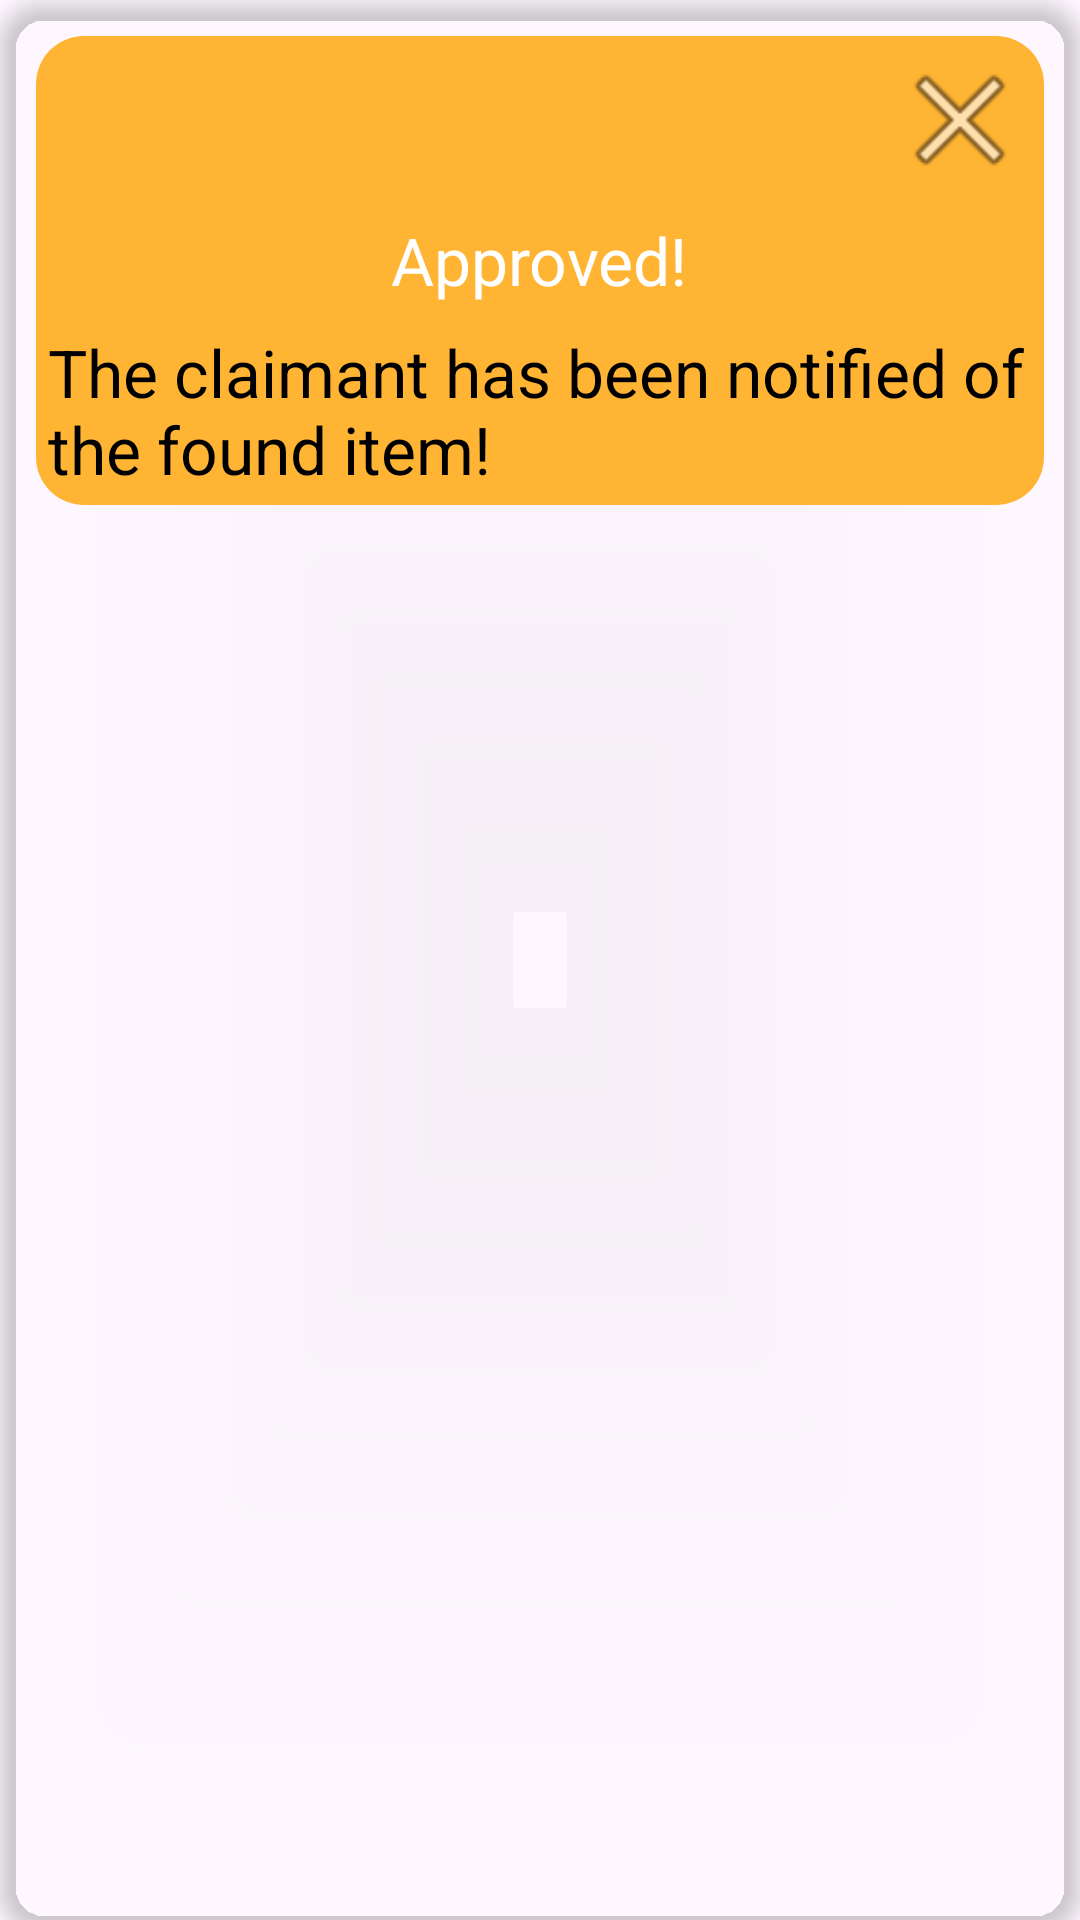

Produce the Android XML layout that renders to this screen, including the resource entries it uses.
<!-- AndroidManifest.xml: application theme Theme.LostandFound -->
<!-- res/layout/dialogue_success.xml -->
<androidx.cardview.widget.CardView xmlns:android="http://schemas.android.com/apk/res/android"
    xmlns:app="http://schemas.android.com/apk/res-auto"
    android:layout_width="300dp"
    android:layout_height="200dp"
    android:layout_gravity="center"
    app:cardCornerRadius="16dp"
    app:cardElevation="4dp"
    app:cardBackgroundColor="@android:color/transparent"
    android:background="@drawable/popup_background">
    

    <RelativeLayout
        android:layout_width="match_parent"
        android:layout_height="wrap_content"
        android:padding="16dp"
        android:background="@drawable/popup_background"> 

        <ImageView
            android:id="@+id/closeButton"
            android:layout_width="48dp"
            android:layout_height="48dp"
            android:layout_alignParentEnd="true"
            android:clickable="true"
            android:focusable="true"
            android:src="@android:drawable/ic_menu_close_clear_cancel"
            android:contentDescription="@string/close" />

        <ImageView
            android:id="@+id/successIcon"
            android:layout_width="48dp"
            android:layout_height="48dp"
            android:layout_centerHorizontal="true"
            android:src="@drawable/check"
            android:contentDescription="@string/success" />

        <TextView
            android:id="@+id/approved"
            android:layout_width="wrap_content"
            android:layout_height="wrap_content"
            android:layout_below="@id/successIcon"
            android:layout_centerHorizontal="true"
            android:layout_marginTop="8dp"
            android:text="Approved!"
            android:textAppearance="@style/TextAppearance.AppCompat.Large"
            android:textColor="@android:color/white" />

        

        <TextView
            android:layout_width="wrap_content"
            android:layout_height="wrap_content"
            android:layout_below="@id/approved"
            android:layout_marginTop="8dp"
            android:text="The claimant has been notified of the found item!"
            android:textAppearance="@style/TextAppearance.AppCompat.Large"
            android:textColor="@android:color/black" />

    </RelativeLayout>
</androidx.cardview.widget.CardView>
<!-- resources referenced by this layout -->
<resources>
  <!-- drawable popup_background (drawable) -->
  <?xml version="1.0" encoding="utf-8"?>
  <layer-list xmlns:android="http://schemas.android.com/apk/res/android">
      
      <item>
          <shape android:shape="rectangle">
              <solid android:color="@android:color/transparent" />
              
              <corners android:radius="16dp" />
              
              <padding
                  android:top="12dp"
                  android:left="12dp"
                  android:right="12dp"
                  android:bottom="12dp" />
          </shape>
      </item>
      
      <item>
          <shape android:shape="rectangle">
              <solid android:color="@color/yellow" />
              
              <corners android:radius="16dp" />
          </shape>
      </item>
  </layer-list>
  <string name="close">Signup</string>
  <string name="success">success</string>
  <style name="Theme.LostandFound" parent="Base.Theme.LostandFound" />
  <color name="yellow">#FFB434</color>
  <style name="Base.Theme.LostandFound" parent="Theme.Material3.DayNight.NoActionBar">
          
           <item name="colorPrimary">@color/yellow</item>
          <item name="colorSecondary">@color/blue</item>
  
          
  
      </style>
  <color name="blue">#274AA5</color>
</resources>
